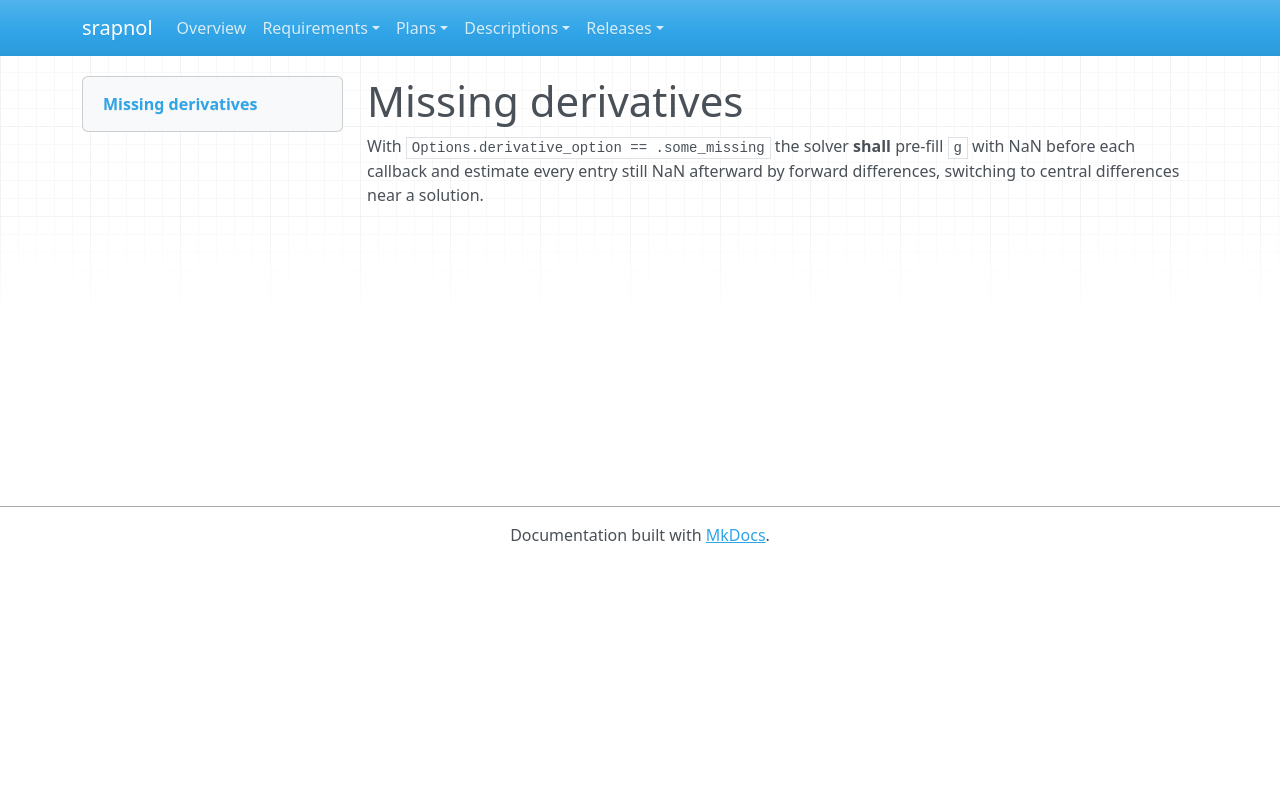

repository: emanspeaks/srapnol · page: srs/SRS-043/index.html · generator: mkdocs

---
active: true
category: functional
derived: false
level: 2.4.19
links:
- SYS-001: ItJnz4iOh-o61yl1qcExgZFnsE9aDaUKq3ZxblNJ4Zw=
- SYS-003: BXz453rBH5vaLf5i2R92KMiT1bUYxV2NsoIeCbr02ec=
normative: true
ref: ''
reviewed: aeyee2qoo798YJkS3ggP5dx-_hFWriSHkxTjnKICVnM=
status: pending
verification-method: Test
---

# Missing derivatives

With `Options.derivative_option == .some_missing` the solver **shall** pre-fill `g` with
NaN before each callback and estimate every entry still NaN afterward by forward
differences, switching to central differences near a solution.
